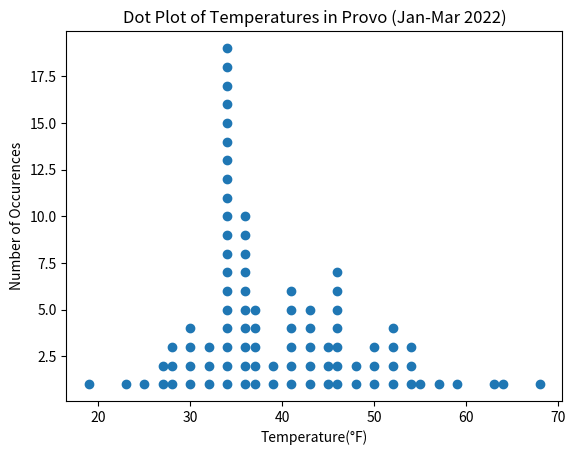
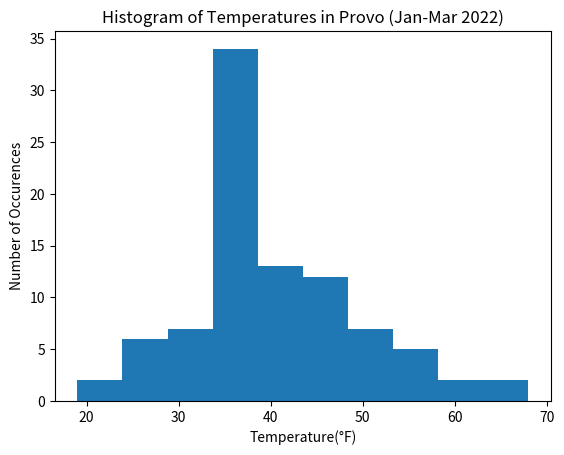
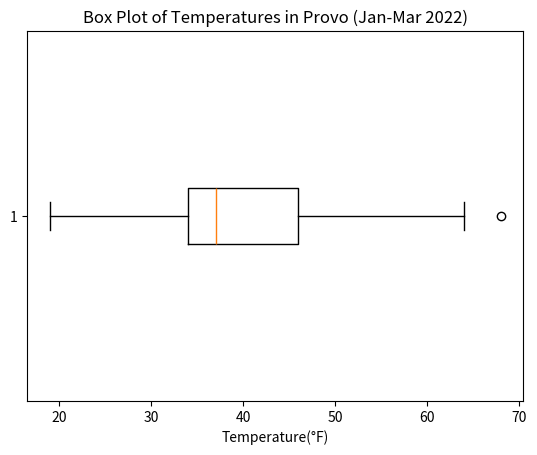

Write the Python code that produced these figures, in order.
# Data retrieved from https://world-weather.info/forecast/usa/provo/
import csv
import math
import random
import matplotlib.pyplot as plt


def main():
    temperatureData = {'2022-01-01': 19, '2022-01-02': 25, '2022-01-03': 32, '2022-01-04': 34,
                       '2022-01-05': 37, '2022-01-06': 43, '2022-01-07': 48, '2022-01-08': 36,
                       '2022-01-09': 34, '2022-01-10': 34, '2022-01-11': 34, '2022-01-12': 39,
                       '2022-01-13': 41, '2022-01-14': 34, '2022-01-15': 34, '2022-01-16': 36,
                       '2022-01-17': 34, '2022-01-18': 37, '2022-01-19': 34, '2022-01-20': 34,
                       '2022-01-21': 34, '2022-01-22': 34, '2022-01-23': 32, '2022-01-24': 36,
                       '2022-01-25': 34, '2022-01-26': 34, '2022-01-27': 34, '2022-01-28': 34,
                       '2022-01-29': 36, '2022-01-30': 37, '2022-01-31': 37, '2022-02-01': 30,
                       '2022-02-02': 27, '2022-02-03': 28, '2022-02-04': 30, '2022-02-05': 37,
                       '2022-02-06': 36, '2022-02-07': 41, '2022-02-08': 45, '2022-02-09': 43,
                       '2022-02-10': 45, '2022-02-11': 46, '2022-02-12': 46, '2022-02-13': 52,
                       '2022-02-14': 54, '2022-02-15': 45, '2022-02-16': 36, '2022-02-17': 39,
                       '2022-02-18': 43, '2022-02-19': 50, '2022-02-20': 52, '2022-02-21': 34,
                       '2022-02-22': 32, '2022-02-23': 23, '2022-02-24': 28, '2022-02-25': 27,
                       '2022-02-26': 28, '2022-02-27': 34, '2022-02-28': 41, '2022-03-01': 46,
                       '2022-03-02': 54, '2022-03-03': 57, '2022-03-04': 50, '2022-03-05': 41,
                       '2022-03-06': 34, '2022-03-07': 34, '2022-03-08': 36, '2022-03-09': 36,
                       '2022-03-10': 30, '2022-03-11': 36, '2022-03-12': 48, '2022-03-13': 30,
                       '2022-03-14': 41, '2022-03-15': 50, '2022-03-16': 46, '2022-03-17': 41,
                       '2022-03-18': 46, '2022-03-19': 52, '2022-03-20': 43, '2022-03-21': 36,
                       '2022-03-22': 43, '2022-03-23': 46, '2022-03-24': 54, '2022-03-25': 59,
                       '2022-03-26': 64, '2022-03-27': 68, '2022-03-28': 63, '2022-03-29': 52,
                       '2022-03-30': 55, '2022-03-31': 46}
    temperatures = []
    for key, value in temperatureData.items():
        temperatures.append(value)

    temperatures.sort()
    length = len(temperatures)

    # Mean
    mean = sum(temperatures) / length

    # Median
    if length // 2 % 1 != 0:
        median = temperatures[length // 2] + temperatures[(length // 2) + 1] / 2
    else:
        median = temperatures[length // 2]

    # Sample Variance
    sample_variance = 0
    for i in temperatures:
        sample_variance += (i - mean) ** 2
    sample_variance /= (length - 1)

    # Standard Deviation
    standard_deviation = math.sqrt(sample_variance)

    # Simple Random Sample
    random.seed(0)
    random_sample = sorted(random.sample(temperatures, 20))
    random_mean = sum(random_sample) / len(random_sample)
    random_length = len(random_sample)

    # SRS Sample Variance
    random_sample_variance = 0
    for i in random_sample:
        random_sample_variance += (i - random_mean) ** 2
    random_sample_variance /= (random_length - 1)

    # SRS Standard Deviation
    random_standard_deviation = math.sqrt(random_sample_variance)

    # Trimmed Means
    trimmed_data = temperatures[length // 20:-length // 20]
    trimmed_mean_5 = sum(trimmed_data) / len(trimmed_data)
    trimmed_data = temperatures[length // 10:-length // 10]
    trimmed_mean_10 = sum(trimmed_data) / len(trimmed_data)
    trimmed_data = temperatures[length // 5:-length // 5]
    trimmed_mean_20 = sum(trimmed_data) / len(trimmed_data)

    # Quartiles
    if length // 4 % 1 != 0:
        first_quartile = temperatures[length // 4] + temperatures[(length // 4) + 1] / 2
        third_quartile = temperatures[(length // 4) * 3] + temperatures[((length // 4) * 3) + 1] / 2
    else:
        first_quartile = temperatures[length // 4]
        third_quartile = temperatures[(length // 4) * 3]

    # Mode
    frequency = {}
    for item in temperatures:
        if item not in frequency:
            frequency[item] = 1
        else:
            frequency[item] += 1
    mode = max(frequency, key=frequency.get)

    # Final Output
    output = f"01. Mean: {mean:.3f}; Median: {median}\n" \
             f"02. Sample Variance: {sample_variance:.3f}; Standard Deviation: {standard_deviation:.3f}\n" \
             f"03. Simple Random Sample: {random_sample}\n   " \
             f"SRS Mean: {random_mean}; " \
             f"SRS Sample Variance: {random_sample_variance:.3f}; " \
             f"SRS Standard Deviation: {random_standard_deviation:.3f}\n" \
             f"04. This random sample does properly represent the entire data. The mean is very similar " \
             f"and the variance is much lower, meaning it more accurately represents the data.\n" \
             f"05. Trimmed Means:\n   " \
             f"5%: {trimmed_mean_5:.3f}\n   " \
             f"10%: {trimmed_mean_10:.3f}\n   " \
             f"20%: {trimmed_mean_20:.3f}\n" \
             f"06. First Quartile: {first_quartile}; Third Quartile: {third_quartile}\n" \
             f"07. Mode: {mode}; Median: {median}; See Dot Plot.png\n" \
             f"08. See Histogram.png\n" \
             f"09. There is an outlier of 68º, which occurred on March 27, 2022. See Box Plot.png\n" \
             f"10. Based on this data, the temperature during the first week of January " \
             f"would likely range between 30-50ºF, based on the mean of 40 and the standard deviation of 10"
    print(output)
    with open("Report.txt", "w") as f:
        f.write(output)
    dot_plot = {}
    x = []
    y = []
    for item in temperatures:
        if item not in dot_plot:
            dot_plot[item] = 1
            x.append(item)
            y.append(1)
        else:
            dot_plot[item] += 1
            x.append(item)
            y.append(dot_plot[item])
    plt.scatter(x, y)
    plt.title("Dot Plot of Temperatures in Provo (Jan-Mar 2022)")
    plt.xlabel("Temperature(°F)")
    plt.ylabel("Number of Occurences")
    plt.savefig("Dot Plot.png")
    plt.clf()
    plt.title("Histogram of Temperatures in Provo (Jan-Mar 2022)")
    plt.xlabel("Temperature(°F)")
    plt.ylabel("Number of Occurences")
    plt.hist(temperatures)
    plt.savefig("Histogram.png")
    plt.clf()
    plt.title("Box Plot of Temperatures in Provo (Jan-Mar 2022)")
    plt.xlabel("Temperature(°F)")
    plt.boxplot(temperatures, vert=False)
    plt.savefig("Box Plot.png")


if __name__ == '__main__':
    main()
